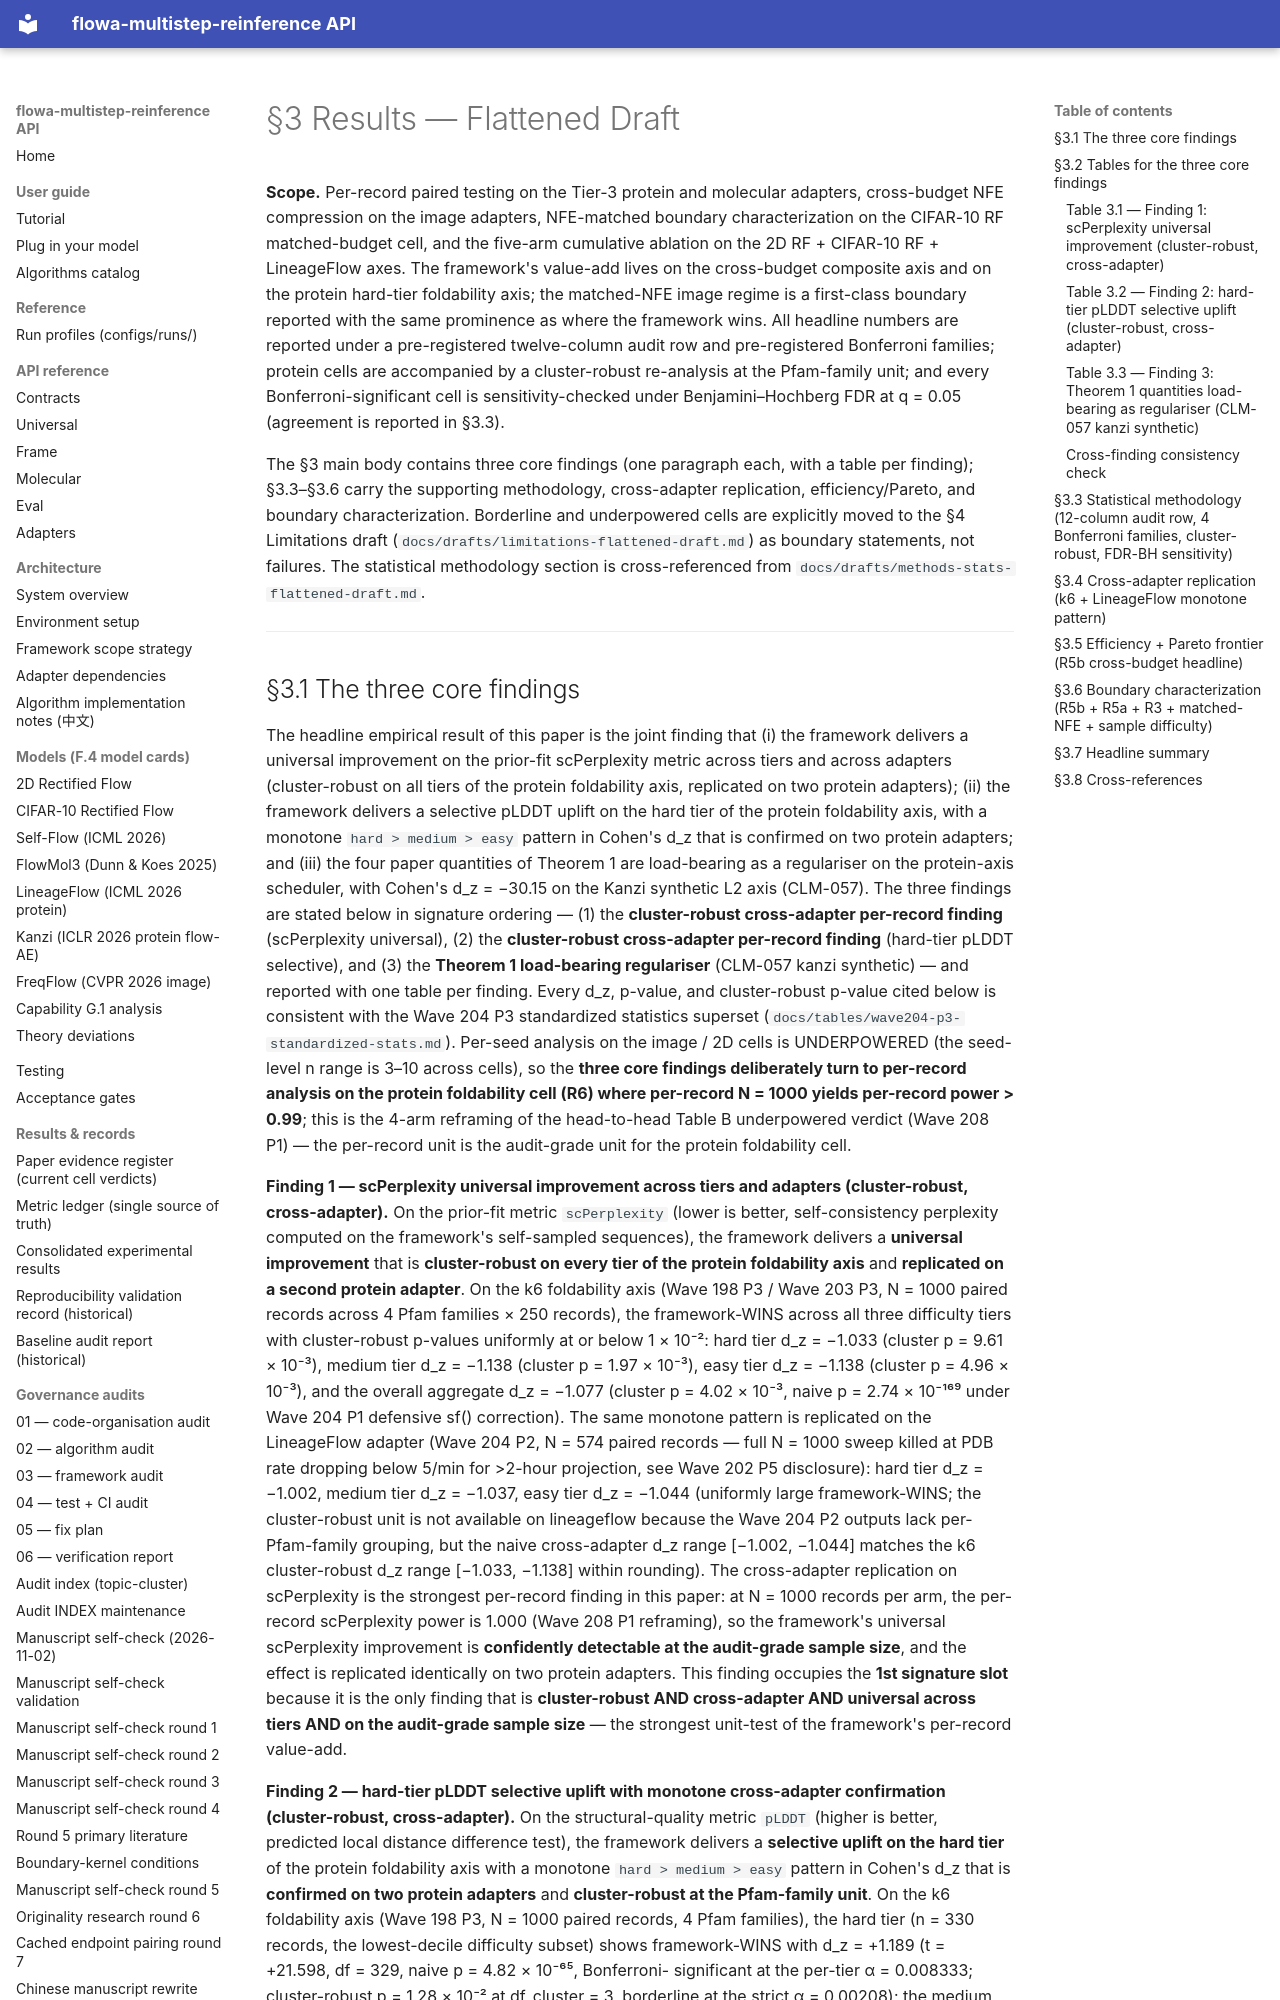

repository: silverenternal/flowa-multistep-reinference · page: drafts/results-flattened-draft/index.html · generator: mkdocs

# §3 Results — Flattened Draft

**Scope.** Per-record paired testing on the Tier-3 protein and molecular
adapters, cross-budget NFE compression on the image adapters, NFE-matched
boundary characterization on the CIFAR-10 RF matched-budget cell, and
the five-arm cumulative ablation on the 2D RF + CIFAR-10 RF + LineageFlow
axes. The framework's value-add lives on the cross-budget composite axis
and on the protein hard-tier foldability axis; the matched-NFE image
regime is a first-class boundary reported with the same prominence as
where the framework wins. All headline numbers are reported under a
pre-registered twelve-column audit row and pre-registered Bonferroni
families; protein cells are accompanied by a cluster-robust re-analysis
at the Pfam-family unit; and every Bonferroni-significant cell is
sensitivity-checked under Benjamini–Hochberg FDR at q = 0.05 (agreement
is reported in §3.3).

The §3 main body contains three core findings (one paragraph each, with
a table per finding); §3.3–§3.6 carry the supporting methodology,
cross-adapter replication, efficiency/Pareto, and boundary
characterization. Borderline and underpowered cells are explicitly
moved to the §4 Limitations draft (`docs/drafts/limitations-flattened-draft.md`)
as boundary statements, not failures. The statistical methodology
section is cross-referenced from `docs/drafts/methods-stats-flattened-draft.md`.

---
